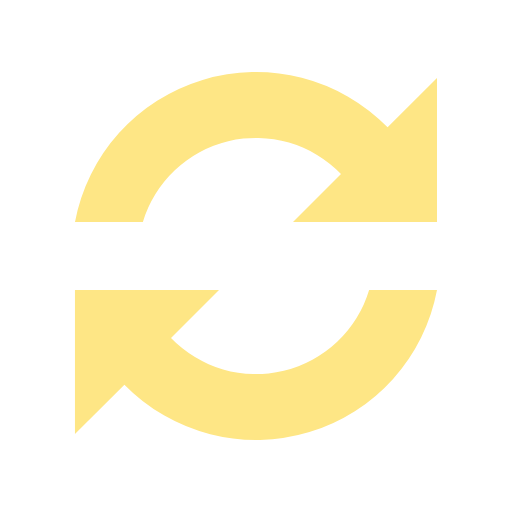
t = 0.00 s
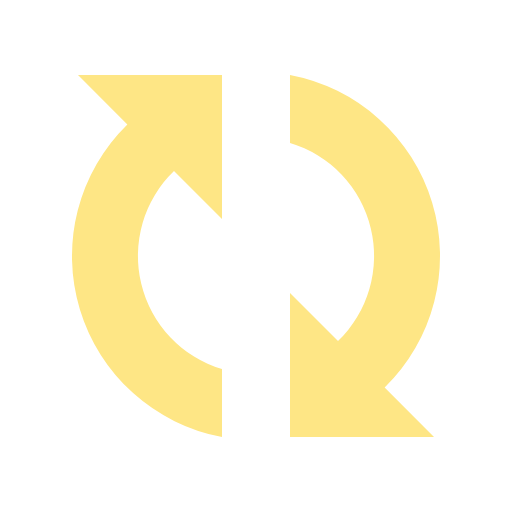
t = 0.16 s
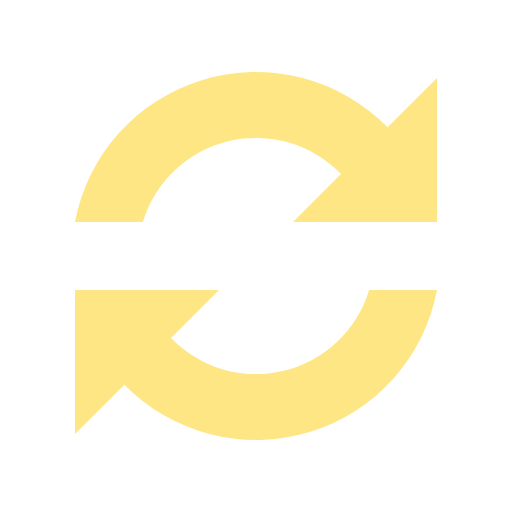
t = 0.32 s
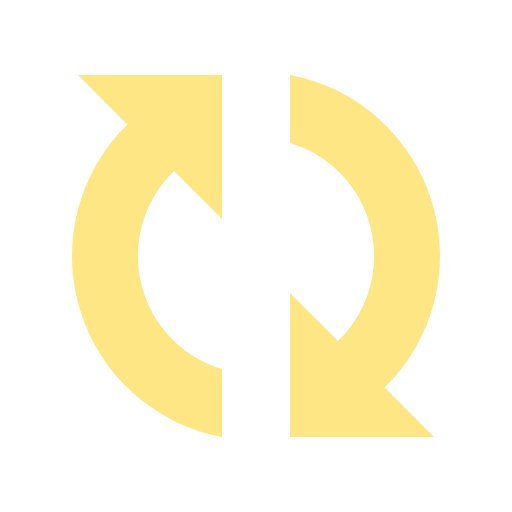
t = 0.48 s

The animated SVG that drew these frames (rendered in a browser with its animation timeline set to each time). Animation: 1 SMIL element (animateTransform=1); one cycle of 0.64 s, repeats indefinitely.

<?xml version="1.0" encoding="UTF-8" standalone="no"?><svg xmlns:svg="http://www.w3.org/2000/svg" xmlns="http://www.w3.org/2000/svg" xmlns:xlink="http://www.w3.org/1999/xlink" version="1.0" width="64px" height="64px" viewBox="0 0 128 128" xml:space="preserve"><g><path fill="#fee685" d="M109.25 55.5h-36l12-12a29.54 29.54 0 0 0-49.53 12H18.75A46.04 46.04 0 0 1 96.9 31.84l12.35-12.34v36zm-90.5 17h36l-12 12a29.54 29.54 0 0 0 49.53-12h16.97A46.04 46.04 0 0 1 31.1 96.16L18.74 108.5v-36z"/><animateTransform attributeName="transform" type="rotate" from="0 64 64" to="360 64 64" dur="640ms" repeatCount="indefinite"></animateTransform></g></svg>